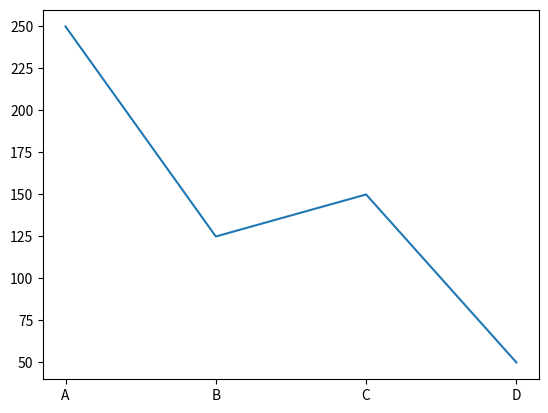

This chart was generated by the following Python code:
import matplotlib.pyplot as plt

produtos = ["A", "B", "C", "D"]
numeros = [250, 125, 150, 50]

plt.plot(produtos, numeros)
plt.show()